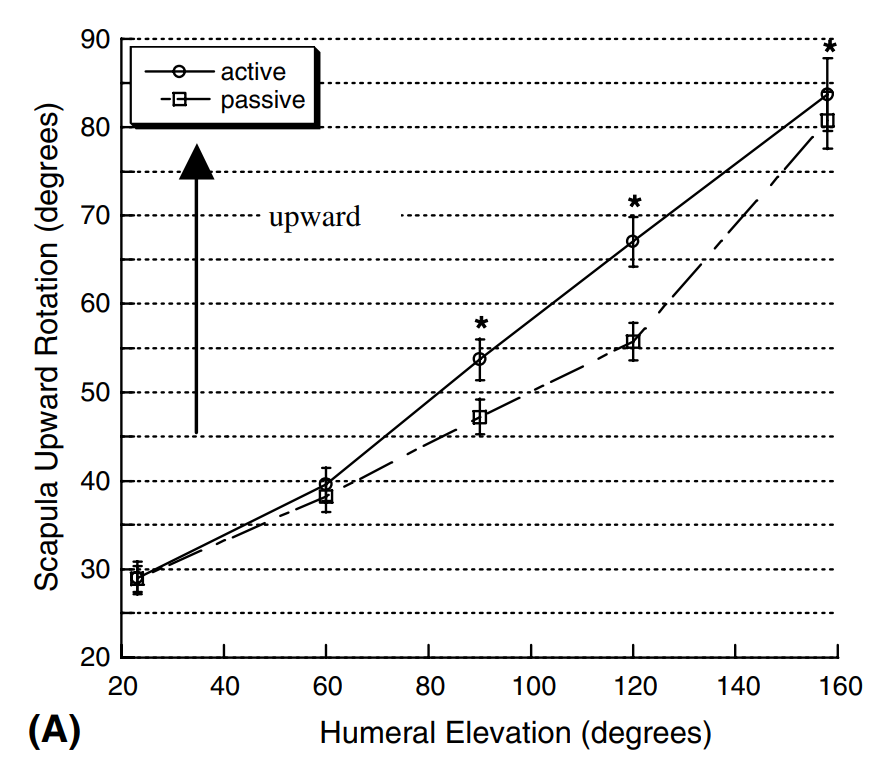

The data file committed next to this chart (first rows):
x, Curve1
23.09, 29.05
60.02, 38.22
120.1, 55.77
158.1, 80.83
